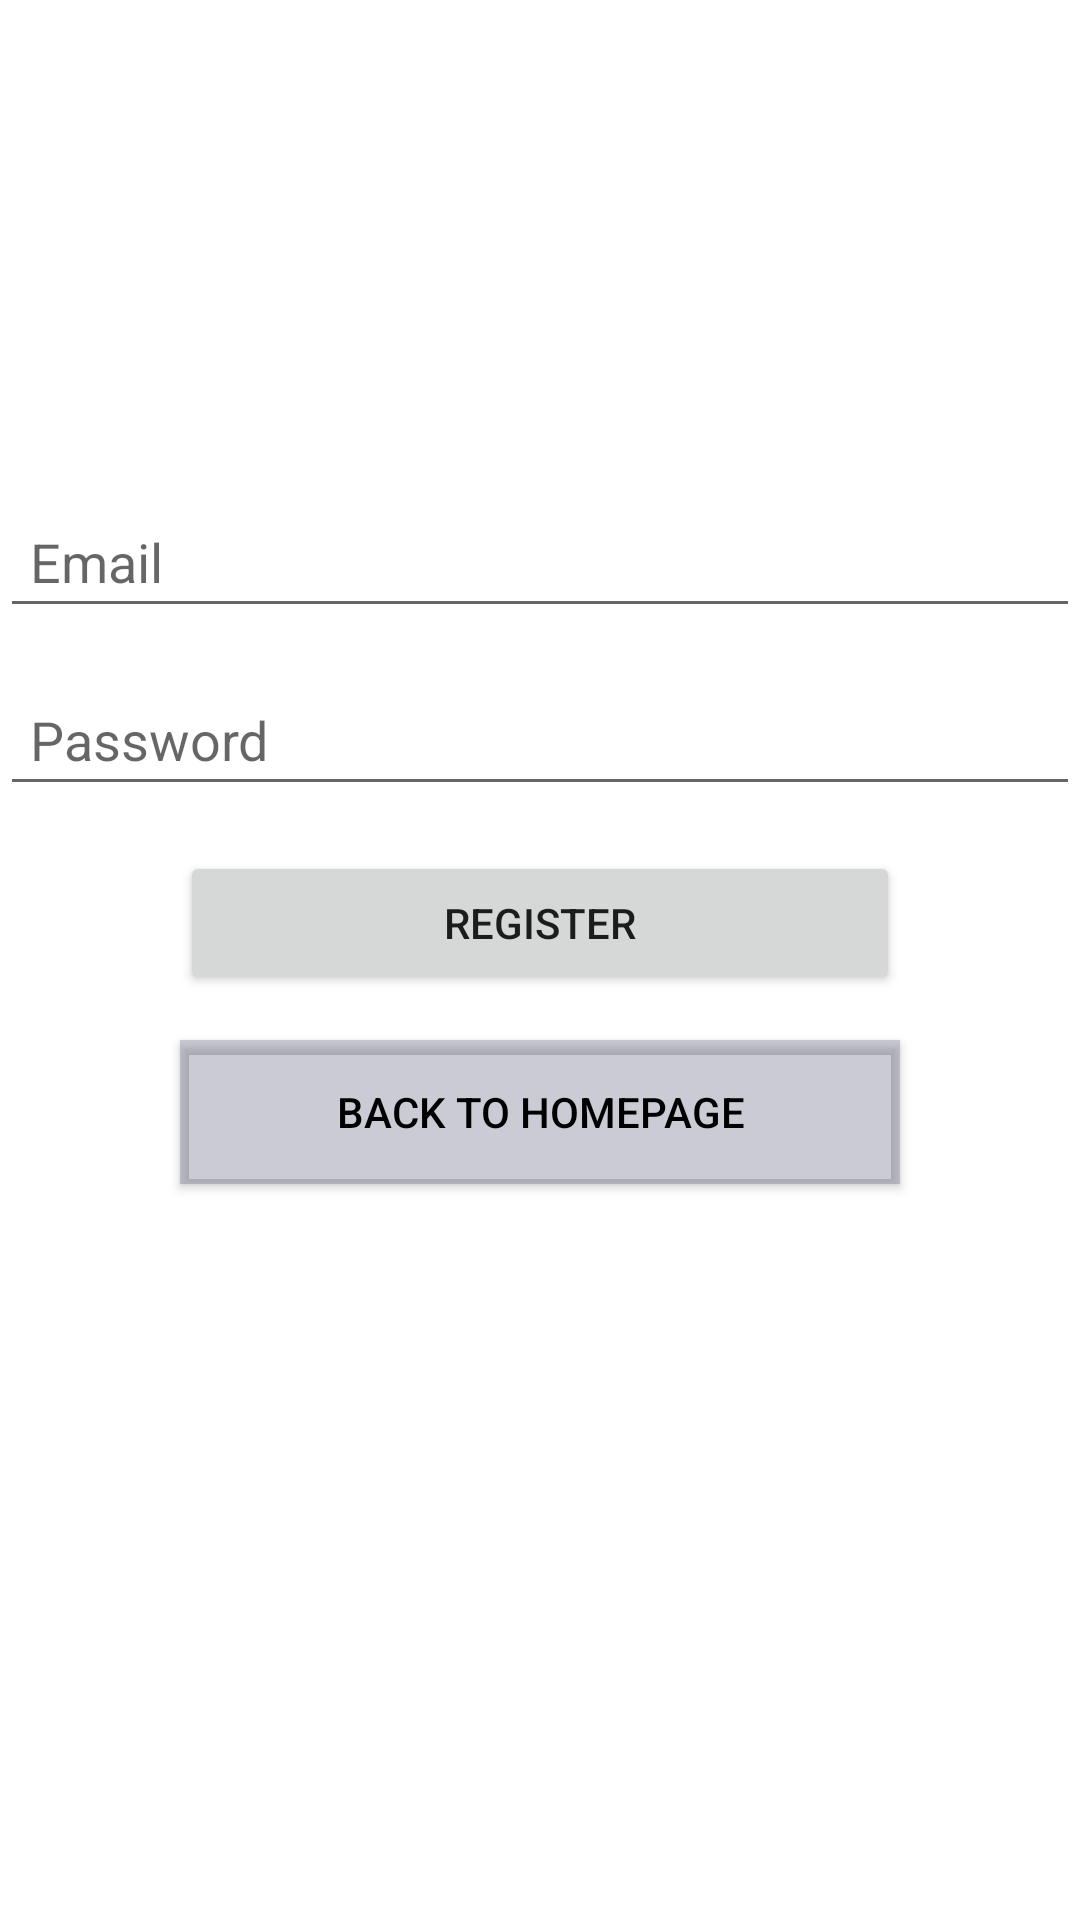

Layout XML and referenced resources for this Android screen:
<!-- AndroidManifest.xml: application theme Theme.Cmpe277_project -->
<!-- res/layout/activity_register.xml -->
<?xml version="1.0" encoding="utf-8"?>
<LinearLayout xmlns:android="http://schemas.android.com/apk/res/android"
    xmlns:app="http://schemas.android.com/apk/res-auto"
    xmlns:tools="http://schemas.android.com/tools"
    android:orientation="vertical"
    android:layout_width="match_parent"
    android:layout_height="match_parent"
    tools:context=".RegisterActivity">

    <ImageView
        android:layout_marginTop="100dp"
        android:layout_width="wrap_content"
        android:layout_gravity="center"
        android:layout_height="50dp"
        android:src="@drawable/ic_baseline_sell_24"/>

    <EditText
        android:layout_width="match_parent"
        android:layout_height="wrap_content"
        android:layout_marginTop="15dp"
        android:hint="Email"
        android:padding="10dp"
        android:id="@+id/et_email"/>

    <EditText
        android:layout_width="match_parent"
        android:layout_height="wrap_content"
        android:layout_marginTop="15dp"
        android:hint="Password"
        android:padding="10dp"
        android:id="@+id/et_password"/>

    <Button
        android:layout_marginLeft="60dp"
        android:layout_marginRight="60dp"
        android:layout_width="match_parent"
        android:layout_height="wrap_content"
        android:layout_marginTop="15sp"
        android:text="REGISTER"
        android:padding="10dp"
        android:id="@+id/btn_register_submit"/>

    <Button
        android:layout_marginLeft="60dp"
        android:layout_marginRight="60dp"
        android:id="@+id/btn_home"
        android:layout_width="match_parent"
        android:layout_height="wrap_content"
        android:layout_marginTop="15sp"
        android:background="@color/purple_200"
        android:padding="10dp"
        android:text="Back To Homepage"
        android:textColor="@color/black"
        app:backgroundTint="#51585D7C" />


</LinearLayout>
<!-- resources referenced by this layout -->
<resources>
  <color name="black">#FF000000</color>
  <color name="purple_200">#FFBB86FC</color>
  <style name="Theme.Cmpe277_project" parent="Theme.MaterialComponents.DayNight.DarkActionBar">
          
          <item name="colorPrimary">@color/light_blue</item>
          <item name="colorPrimaryVariant">@color/purple_500</item>
          <item name="colorOnPrimary">@color/white</item>
          
          <item name="colorSecondary">@color/teal_200</item>
          <item name="colorSecondaryVariant">@color/teal_700</item>
          <item name="colorOnSecondary">@color/black</item>
          
          <item name="android:statusBarColor" tools:targetApi="l">?attr/colorPrimaryVariant</item>
          
      </style>
  <color name="light_blue">#3894E4</color>
  <color name="purple_500">#FF6200EE</color>
  <color name="white">#FFFFFFFF</color>
  <color name="teal_200">#FF03DAC5</color>
  <color name="teal_700">#FF018786</color>
</resources>
